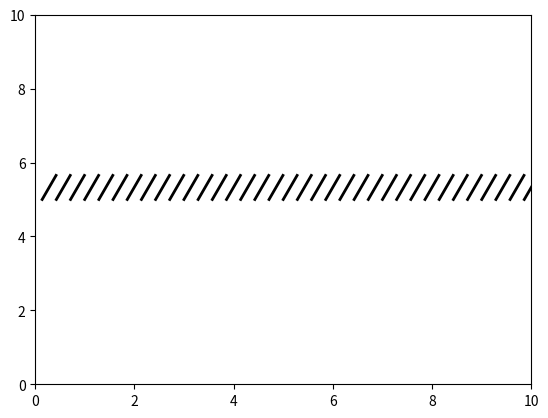

This chart was generated by the following Python code:
import matplotlib.pyplot as plt
import numpy as np
from matplotlib.lines import Line2D
import matplotlib.patheffects as patheffects

# Create a straight line
x = np.array([0, 10])
y = np.array([5, 5])

# Create a plot
fig, ax = plt.subplots()

# Apply alternating tick lengths with a spacing of 5 between them
ticks = [
    patheffects.withTickedStroke(angle=60, length=2, foreground='black'),
    patheffects.withTickedStroke(angle=60, length=2, foreground='red')
]

# Draw ticks
for i in range(0, len(x)-1, 5):
    tick_length = i % 2  # Toggle between 0 and 1 for the pattern (1 black, 1 red)
    line = Line2D(x[i:i+2], y[i:i+2], color='none', lw=2, path_effects=[ticks[tick_length]])
    ax.add_line(line)

# Set axis limits
ax.set_xlim(0, 10)
ax.set_ylim(0, 10)

plt.show()
